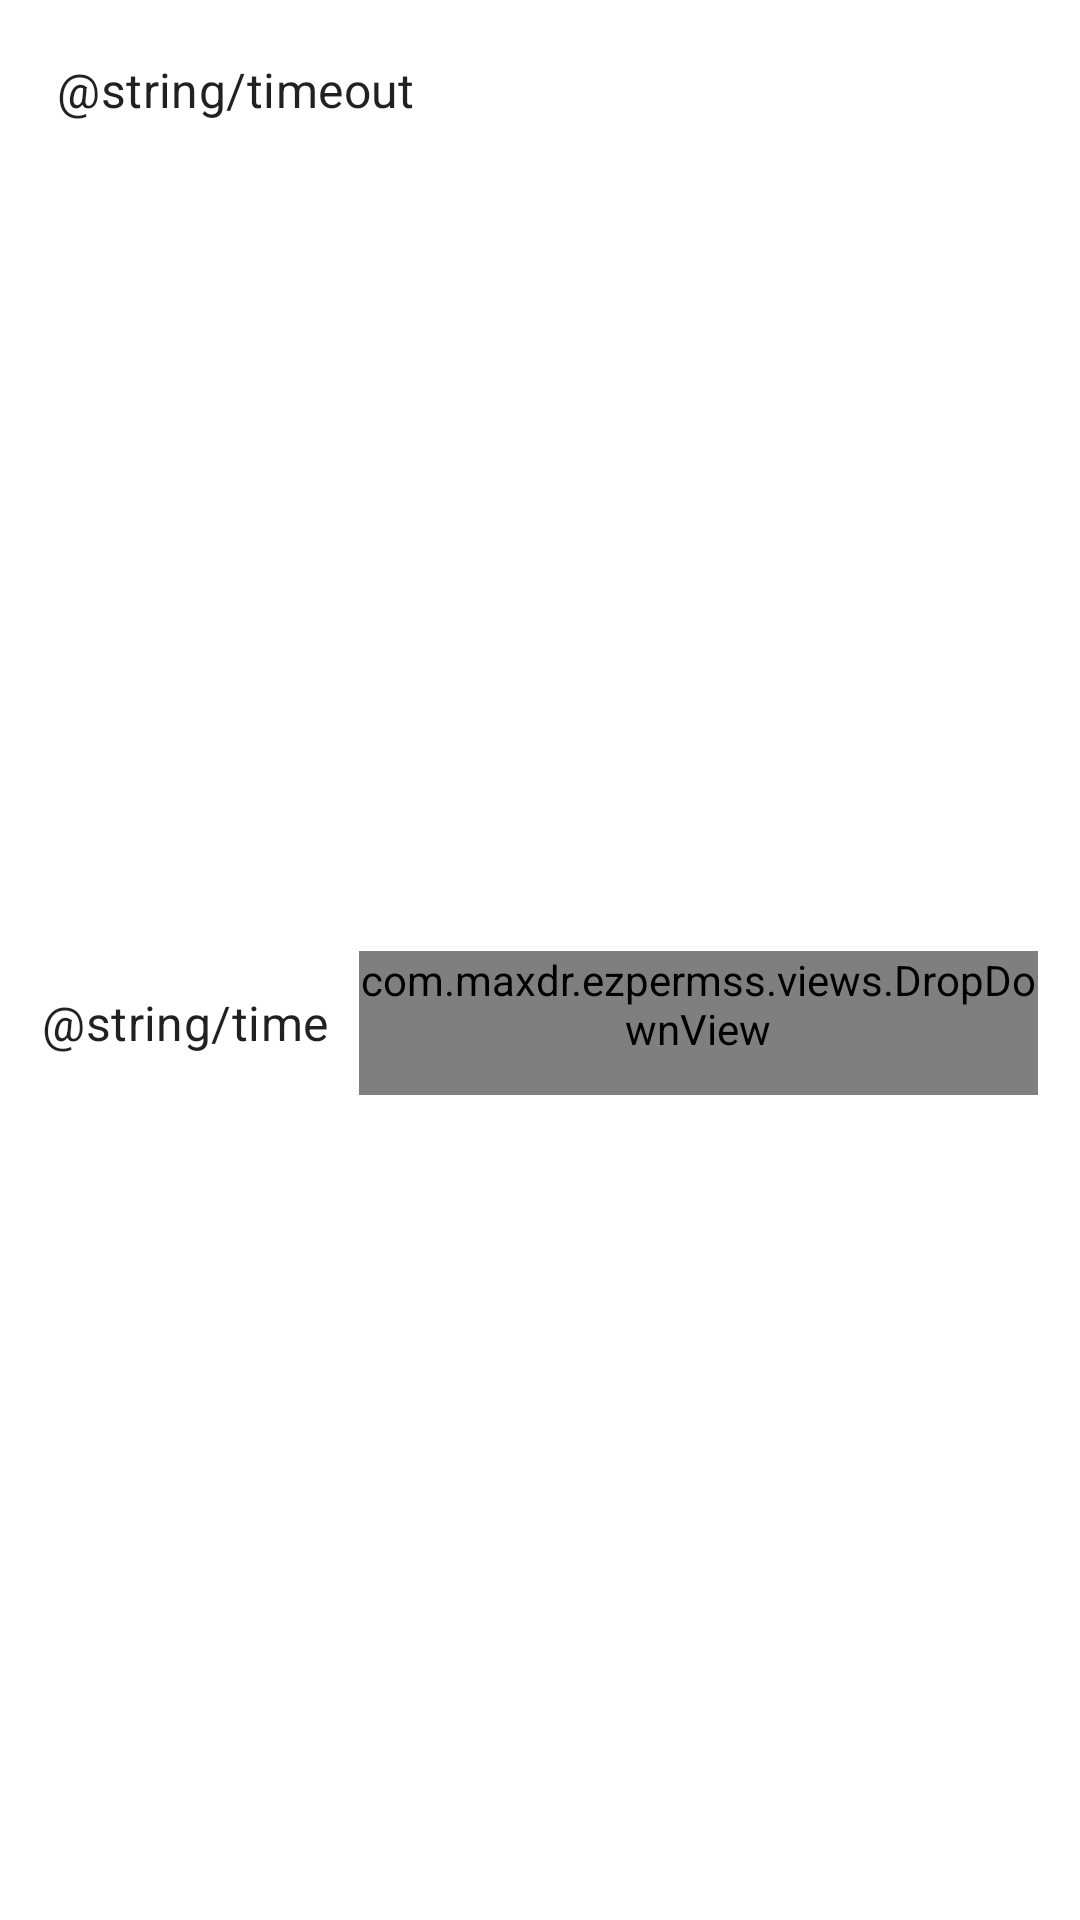

This screen was rendered from an Android layout file. Write that file and the resources it references.
<!-- AndroidManifest.xml: application theme Theme.EzPermissions -->
<!-- res/layout/time_picker_fragment.xml -->
<?xml version="1.0" encoding="utf-8"?>
<layout xmlns:android="http://schemas.android.com/apk/res/android"
	xmlns:tools="http://schemas.android.com/tools"
	xmlns:app="http://schemas.android.com/apk/res-auto">

	<data>

	</data>

	<androidx.constraintlayout.widget.ConstraintLayout
		android:layout_width="match_parent"
		android:layout_height="wrap_content"
		android:padding="4dp"
		tools:context=".reminder.DateTimePickerFragment">

		<TextView
			android:id="@+id/time_message"
			android:layout_width="wrap_content"
			android:layout_height="wrap_content"
			android:layout_margin="10dp"
			android:padding="5dp"
			android:text="@string/timeout"
			android:textAppearance="@style/TextAppearance.MaterialComponents.Subtitle1"
			app:layout_constraintStart_toStartOf="parent"
			app:layout_constraintTop_toTopOf="parent"/>

		<TextView
			android:id="@+id/time_label"
			android:layout_width="0dp"
			android:layout_height="wrap_content"
			android:layout_margin="10dp"
			android:text="@string/time"
			android:textAppearance="@style/TextAppearance.MaterialComponents.Subtitle1"
			app:layout_constraintStart_toStartOf="parent"
			app:layout_constraintTop_toBottomOf="@id/time_message"
			app:layout_constraintBottom_toBottomOf="parent"/>

		<com.maxdr.ezpermss.views.DropDownView
			android:id="@+id/spinner_time"
			android:layout_width="0dp"
			android:layout_height="wrap_content"
			android:layout_margin="10dp"
			android:minHeight="48dp"
			app:layout_constraintStart_toEndOf="@id/time_label"
			app:layout_constraintEnd_toEndOf="parent"
			app:layout_constraintTop_toBottomOf="@id/time_message"
			app:layout_constraintBottom_toBottomOf="parent"/>
	</androidx.constraintlayout.widget.ConstraintLayout>
</layout>
<!-- resources referenced by this layout -->
<resources>
  <style name="Theme.EzPermissions" parent="Theme.MaterialComponents.DayNight.DarkActionBar">
  		
  		<item name="colorPrimary">@color/blue_500</item>
  		<item name="colorPrimaryVariant">@color/purple_700</item>
  		<item name="colorOnPrimary">@color/white</item>
  		
  		<item name="colorSecondary">@color/teal_200</item>
  		<item name="colorSecondaryVariant">@color/teal_700</item>
  		<item name="colorOnSecondary">@color/black</item>
  		
  		<item name="android:statusBarColor" tools:targetApi="l">?attr/colorPrimaryVariant</item>
  		<item name="windowActionBar">false</item>
  		<item name="windowNoTitle">true</item>
  	</style>
  <color name="blue_500">#147DFF</color>
  <color name="purple_700">#FF3700B3</color>
  <color name="white">#FFFFFFFF</color>
  <color name="teal_200">#FF03DAC5</color>
  <color name="teal_700">#FF018786</color>
  <color name="black">#FF000000</color>
</resources>
